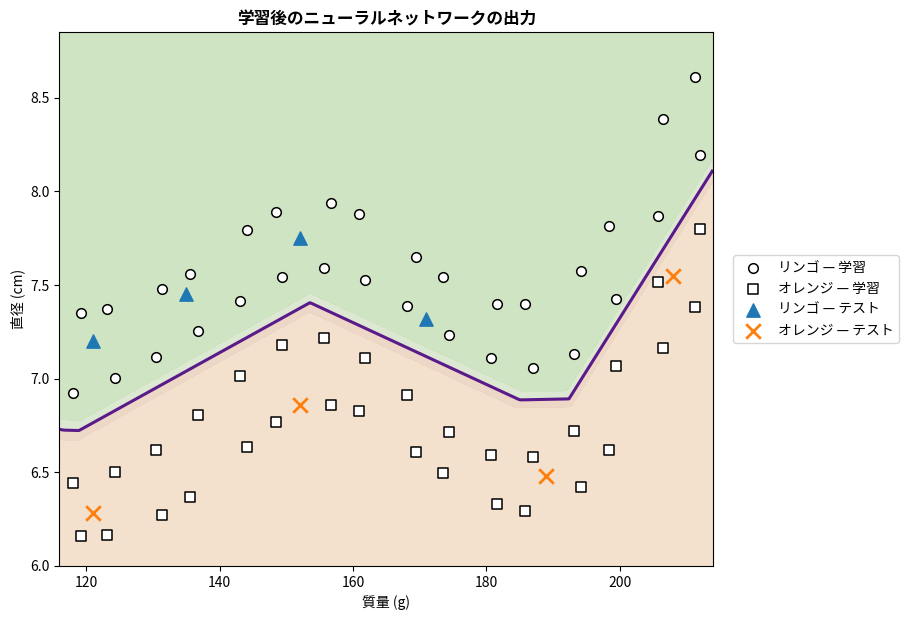

Write Python code to recreate this figure.
import numpy as np
import matplotlib.pyplot as plt


def relu(s):
    return np.maximum(0, s)


def relu_derivative(s):
    return (s > 0).astype(float)


def sigmoid(s):
    return 1 / (1 + np.exp(-s))


def base_boundary(m):
    return (
        6.68
        + 0.74 * np.exp(-((m - 155) / 20) ** 2)
        + 1.50 / (1 + np.exp(-(m - 202) / 5))
    )


def build_dataset():
    masses_1 = np.linspace(118, 212, 16)
    masses_2 = masses_1 + np.array([
        1.2, -1.1, 0.8, -1.3, 1.0, -0.8, 1.1, -1.0,
        1.3, -0.9, 0.9, -1.2, 1.0, -1.0, 0.8, -0.7,
    ])
    k = np.arange(16)

    apple_1 = np.column_stack([
        masses_1,
        base_boundary(masses_1) + 0.22 + 0.05 * np.sin(0.8 * k),
    ])
    apple_2 = np.column_stack([
        masses_2,
        base_boundary(masses_2) + 0.58 + 0.06 * np.cos(0.45 * k),
    ])
    orange_1 = np.column_stack([
        masses_1,
        base_boundary(masses_1) - (0.22 + 0.04 * np.cos(0.7 * k)),
    ])
    orange_2 = np.column_stack([
        masses_2,
        base_boundary(masses_2) - (0.55 + 0.05 * np.sin(0.5 * k)),
    ])

    X_train = np.vstack([apple_1, apple_2, orange_1, orange_2])
    y_train = np.array([1.0] * 32 + [0.0] * 32)

    X_test = np.array([
        [121.0, 7.20], [135.0, 7.45], [152.0, 7.75], [171.0, 7.32],
        [121.0, 6.28], [152.0, 6.86], [189.0, 6.48], [208.0, 7.55],
    ])
    y_test = np.array([1.0, 1.0, 1.0, 1.0, 0.0, 0.0, 0.0, 0.0])
    return X_train, y_train, X_test, y_test


X_train, y_train, X_test, y_test = build_dataset()
mean = X_train.mean(axis=0)
std = X_train.std(axis=0)
Xn = (X_train - mean) / std

print('X_train:', X_train.shape)
print('X_test:', X_test.shape)
print('mean:', mean)
print('std:', std)


rng = np.random.default_rng(42)
W1 = 0.1 * rng.standard_normal((12, 2))
b1 = np.zeros(12)
W2 = 0.1 * rng.standard_normal(12)
b2 = 0.0

learning_rate = 0.05
n_epochs = 6000
history = []

for epoch in range(n_epochs):
    for i in rng.permutation(len(Xn)):
        x = Xn[i]
        target = y_train[i]

        z1 = W1 @ x + b1
        h = relu(z1)
        z2 = W2 @ h + b2
        y_hat = sigmoid(z2)

        delta2 = (y_hat - target) * y_hat * (1 - y_hat)
        dW2 = delta2 * h
        db2 = delta2

        delta1 = (delta2 * W2) * relu_derivative(z1)
        dW1 = np.outer(delta1, x)
        db1 = delta1

        W1 -= learning_rate * dW1
        b1 -= learning_rate * db1
        W2 -= learning_rate * dW2
        b2 -= learning_rate * db2

    errors = []
    for x, target in zip(Xn, y_train):
        h = relu(W1 @ x + b1)
        y_hat = sigmoid(W2 @ h + b2)
        errors.append(0.5 * (target - y_hat) ** 2)
    history.append(float(np.mean(errors)))

print(f"E_final: {history[-1]:.10f}")


def predict(X):
    X_scaled = (X - mean) / std
    outputs = []
    for x in X_scaled:
        h = relu(W1 @ x + b1)
        outputs.append(sigmoid(W2 @ h + b2))
    return np.array(outputs)


pred_train = predict(X_train)
pred_test = predict(X_test)

print(f"acc_train: {np.mean((pred_train >= 0.5) == y_train):.4f}")
print(f"acc_test: {np.mean((pred_test >= 0.5) == y_test):.4f}")
print('y_hat_test:', np.round(pred_test, 6))

masses = np.linspace(116, 214, 500)
diameters = np.linspace(6.0, 8.85, 500)
M, D = np.meshgrid(masses, diameters)
grid = np.column_stack([M.ravel(), D.ravel()])
P = predict(grid).reshape(M.shape)

fig, ax = plt.subplots(figsize=(9.2, 6.3))
ax.contourf(
    M, D, P,
    levels=[0.0, 0.25, 0.50, 0.75, 1.0],
    colors=['#f3e0cb', '#ecd5c4', '#dbe7cf', '#cde3bf'],
    alpha=0.95,
)
ax.contour(M, D, P, levels=[0.5], colors=['#5a1a8a'], linewidths=2.2)

mask = y_train == 1.0
ax.scatter(X_train[mask, 0], X_train[mask, 1], marker='o', s=48,
           facecolors='white', edgecolors='black', linewidths=1.1,
           label='リンゴ — 学習')
mask = y_train == 0.0
ax.scatter(X_train[mask, 0], X_train[mask, 1], marker='s', s=48,
           facecolors='white', edgecolors='black', linewidths=1.1,
           label='オレンジ — 学習')
mask = y_test == 1.0
ax.scatter(X_test[mask, 0], X_test[mask, 1], marker='^', s=92,
           color='#1f77b4', label='リンゴ — テスト')
mask = y_test == 0.0
ax.scatter(X_test[mask, 0], X_test[mask, 1], marker='x', s=110,
           color='#ff7f0e', linewidths=2.0, label='オレンジ — テスト')

ax.set_xlim(116, 214)
ax.set_ylim(6.0, 8.85)
ax.set_xlabel('質量 (g)')
ax.set_ylabel('直径 (cm)')
ax.set_title('学習後のニューラルネットワークの出力', fontweight='bold')
ax.legend(loc='center left', bbox_to_anchor=(1.02, 0.5), frameon=True)
fig.tight_layout()
plt.show()
